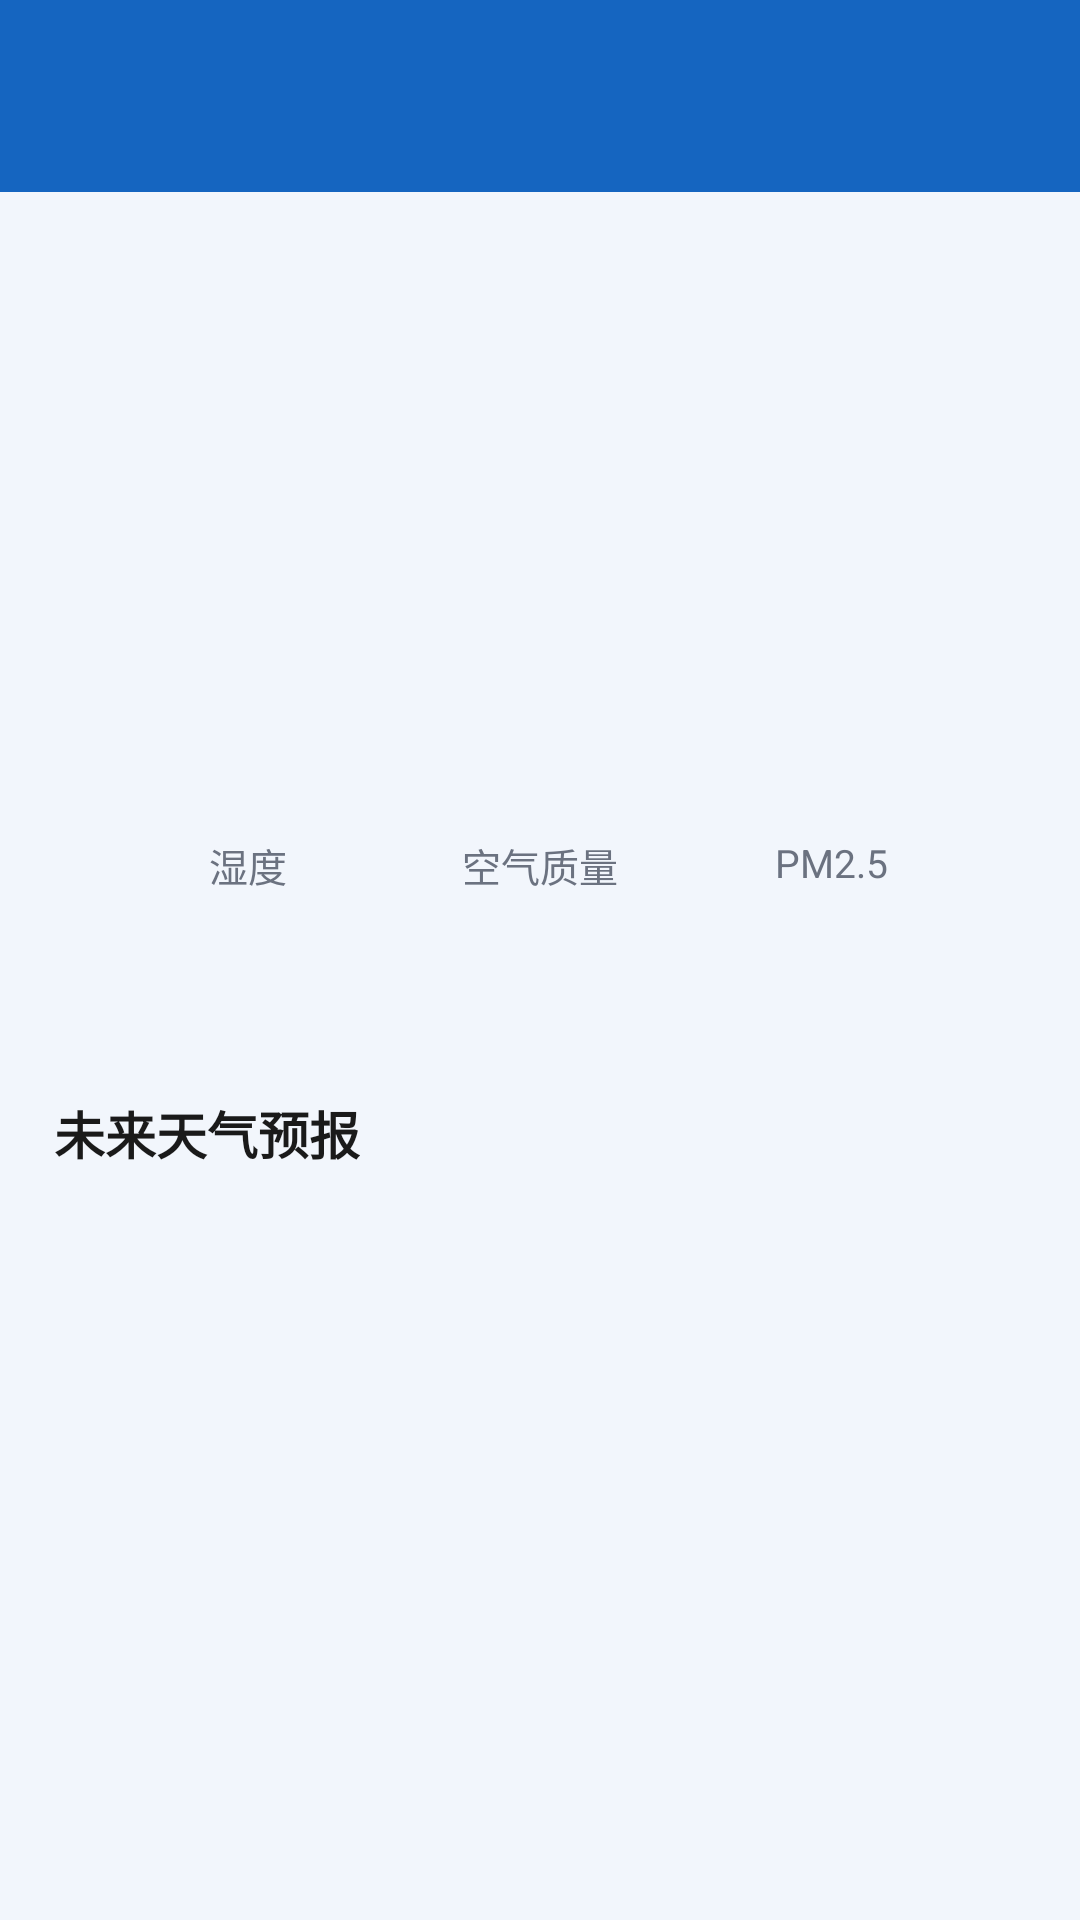

This screen was rendered from an Android layout file. Write that file and the resources it references.
<!-- AndroidManifest.xml: application theme Theme.WeatherApp -->
<!-- res/layout/activity_weather.xml -->
<?xml version="1.0" encoding="utf-8"?>
<LinearLayout xmlns:android="http://schemas.android.com/apk/res/android"
    android:layout_width="match_parent"
    android:layout_height="match_parent"
    android:orientation="vertical">

    <com.google.android.material.appbar.MaterialToolbar
        android:id="@+id/toolbar"
        android:layout_width="match_parent"
        android:layout_height="?attr/actionBarSize"
        android:background="@color/primary"
        android:navigationIcon="@drawable/ic_arrow_back"
        android:titleTextColor="@color/white" />

    <ScrollView
        android:layout_width="match_parent"
        android:layout_height="match_parent">

        <LinearLayout
            android:layout_width="match_parent"
            android:layout_height="wrap_content"
            android:orientation="vertical"
            android:padding="18dp">

            
            <LinearLayout
                android:layout_width="match_parent"
                android:layout_height="wrap_content"
                android:orientation="horizontal"
                android:gravity="center_vertical"
                android:background="@drawable/bg_card"
                android:padding="20dp">

                <ImageView
                    android:id="@+id/ivWeather"
                    android:layout_width="72dp"
                    android:layout_height="72dp"
                    android:contentDescription="天气图标" />

                <LinearLayout
                    android:layout_width="0dp"
                    android:layout_height="wrap_content"
                    android:layout_weight="1"
                    android:layout_marginStart="16dp"
                    android:orientation="vertical">

                    <TextView
                        android:id="@+id/tvCity"
                        android:layout_width="wrap_content"
                        android:layout_height="wrap_content"
                        android:textColor="@color/text_main"
                        android:textSize="22sp"
                        android:textStyle="bold" />

                    <TextView
                        android:id="@+id/tvTemp"
                        android:layout_width="wrap_content"
                        android:layout_height="wrap_content"
                        android:layout_marginTop="6dp"
                        android:textColor="@color/primary"
                        android:textSize="30sp"
                        android:textStyle="bold" />

                    <TextView
                        android:id="@+id/tvType"
                        android:layout_width="wrap_content"
                        android:layout_height="wrap_content"
                        android:layout_marginTop="4dp"
                        android:textColor="@color/text_sub"
                        android:textSize="15sp" />
                </LinearLayout>
            </LinearLayout>

            
            <LinearLayout
                android:layout_width="match_parent"
                android:layout_height="wrap_content"
                android:orientation="horizontal"
                android:layout_marginTop="14dp"
                android:background="@drawable/bg_card"
                android:padding="16dp">

                <LinearLayout
                    android:layout_width="0dp"
                    android:layout_height="wrap_content"
                    android:layout_weight="1"
                    android:orientation="vertical"
                    android:gravity="center">

                    <TextView
                        android:id="@+id/tvShidu"
                        android:layout_width="wrap_content"
                        android:layout_height="wrap_content"
                        android:textColor="@color/text_main"
                        android:textSize="17sp"
                        android:textStyle="bold" />

                    <TextView
                        android:layout_width="wrap_content"
                        android:layout_height="wrap_content"
                        android:layout_marginTop="4dp"
                        android:text="湿度"
                        android:textColor="@color/text_sub"
                        android:textSize="13sp" />
                </LinearLayout>

                <LinearLayout
                    android:layout_width="0dp"
                    android:layout_height="wrap_content"
                    android:layout_weight="1"
                    android:orientation="vertical"
                    android:gravity="center">

                    <TextView
                        android:id="@+id/tvQuality"
                        android:layout_width="wrap_content"
                        android:layout_height="wrap_content"
                        android:textColor="@color/text_main"
                        android:textSize="17sp"
                        android:textStyle="bold" />

                    <TextView
                        android:layout_width="wrap_content"
                        android:layout_height="wrap_content"
                        android:layout_marginTop="4dp"
                        android:text="空气质量"
                        android:textColor="@color/text_sub"
                        android:textSize="13sp" />
                </LinearLayout>

                <LinearLayout
                    android:layout_width="0dp"
                    android:layout_height="wrap_content"
                    android:layout_weight="1"
                    android:orientation="vertical"
                    android:gravity="center">

                    <TextView
                        android:id="@+id/tvPm25"
                        android:layout_width="wrap_content"
                        android:layout_height="wrap_content"
                        android:textColor="@color/text_main"
                        android:textSize="17sp"
                        android:textStyle="bold" />

                    <TextView
                        android:layout_width="wrap_content"
                        android:layout_height="wrap_content"
                        android:layout_marginTop="4dp"
                        android:text="PM2.5"
                        android:textColor="@color/text_sub"
                        android:textSize="13sp" />
                </LinearLayout>
            </LinearLayout>

            <TextView
                android:id="@+id/tvGanmao"
                android:layout_width="match_parent"
                android:layout_height="wrap_content"
                android:layout_marginTop="14dp"
                android:textColor="@color/text_sub"
                android:textSize="14sp"
                android:lineSpacingExtra="4dp" />

            
            <TextView
                android:layout_width="wrap_content"
                android:layout_height="wrap_content"
                android:layout_marginTop="18dp"
                android:layout_marginBottom="10dp"
                android:text="未来天气预报"
                android:textColor="@color/text_main"
                android:textSize="17sp"
                android:textStyle="bold" />

            <androidx.recyclerview.widget.RecyclerView
                android:id="@+id/forecastRecyclerView"
                android:layout_width="match_parent"
                android:layout_height="wrap_content"
                android:nestedScrollingEnabled="false" />

            <ProgressBar
                android:id="@+id/progressBar"
                android:layout_width="wrap_content"
                android:layout_height="wrap_content"
                android:layout_gravity="center"
                android:layout_marginTop="40dp"
                android:visibility="gone" />

            <TextView
                android:id="@+id/tvError"
                android:layout_width="match_parent"
                android:layout_height="wrap_content"
                android:layout_marginTop="30dp"
                android:gravity="center"
                android:textColor="@color/text_sub"
                android:textSize="15sp"
                android:visibility="gone" />
        </LinearLayout>
    </ScrollView>
</LinearLayout>
<!-- resources referenced by this layout -->
<resources>
  <color name="primary">#1565C0</color>
  <color name="text_main">#1A1A1A</color>
  <color name="text_sub">#6B7280</color>
  <color name="white">#FFFFFF</color>
  <style name="Theme.WeatherApp" parent="Theme.Material3.DayNight.NoActionBar">
          <item name="colorPrimary">@color/primary</item>
          <item name="colorPrimaryDark">@color/primaryDark</item>
          <item name="android:windowBackground">@color/background</item>
      </style>
  <color name="primaryDark">#0D47A1</color>
  <color name="background">#F2F6FC</color>
</resources>
